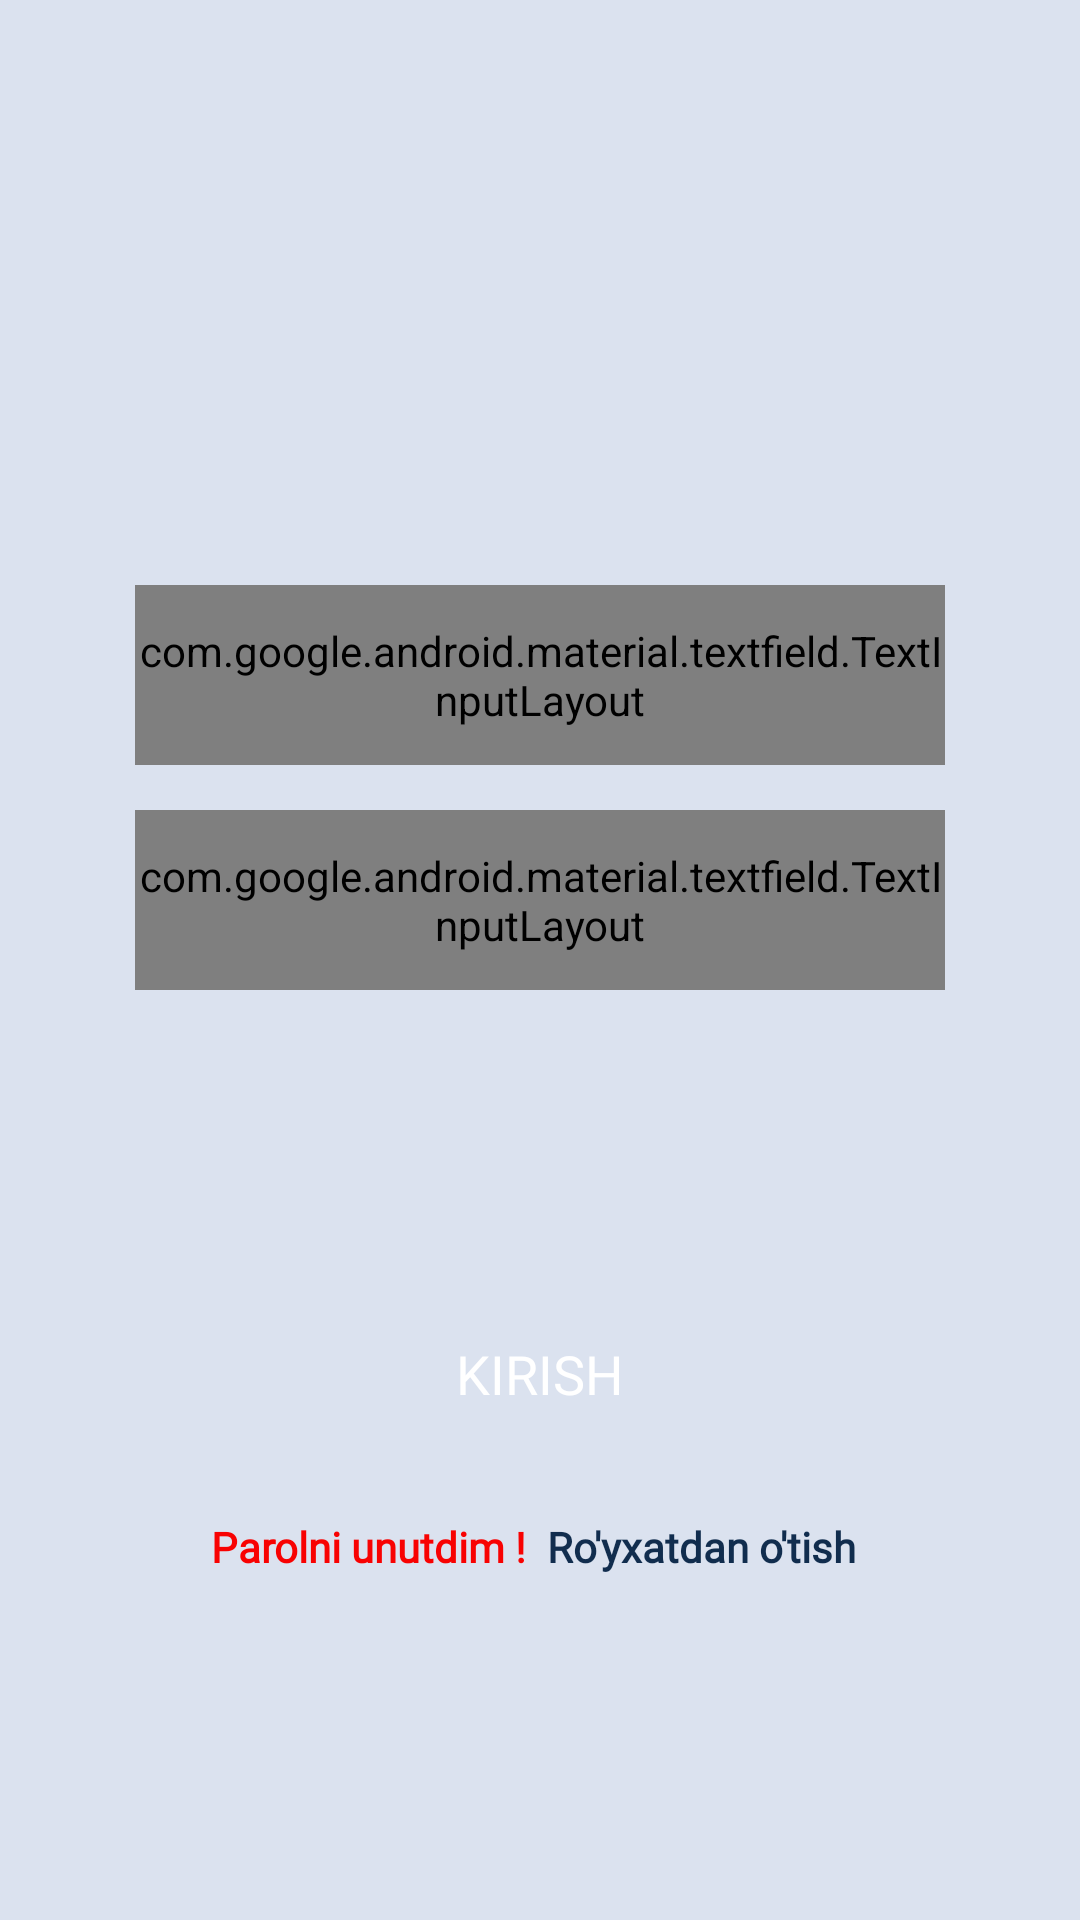

Layout XML and referenced resources for this Android screen:
<!-- AndroidManifest.xml: application theme Theme.SmartChild -->
<!-- res/layout/activity_sign_in_firebase.xml -->
<?xml version="1.0" encoding="utf-8"?>
<androidx.constraintlayout.widget.ConstraintLayout xmlns:android="http://schemas.android.com/apk/res/android"
    xmlns:app="http://schemas.android.com/apk/res-auto"
    xmlns:tools="http://schemas.android.com/tools"
    android:layout_width="match_parent"
    android:layout_height="match_parent"
    android:padding="45dp"
    android:background="@color/gray"
    tools:context=".SignIn_Up.SignIn_Firebase_Activity">

    <com.google.android.material.textfield.TextInputLayout
        android:id="@+id/email_Fairbase"
        style="@style/Widget.MaterialComponents.TextInputLayout.OutlinedBox"
        android:layout_width="match_parent"
        android:layout_height="60dp"
        android:layout_marginTop="150dp"
        app:layout_constraintEnd_toEndOf="parent"
        app:layout_constraintStart_toStartOf="parent"
        app:layout_constraintTop_toTopOf="parent"
        app:startIconDrawable="@drawable/ic_baseline_person_24"
        app:startIconTint="@color/primary"
        tools:ignore="MissingConstraints">

        <com.google.android.material.textfield.TextInputEditText
            android:layout_width="match_parent"
            android:layout_height="match_parent"
            android:fontFamily="@font/montserrat"
            android:hint="    Email"
            android:inputType="textWebEmailAddress"
            tools:ignore="HardcodedText" />
    </com.google.android.material.textfield.TextInputLayout>

    <com.google.android.material.textfield.TextInputLayout
        android:id="@+id/password_Fairbase"
        style="@style/Widget.MaterialComponents.TextInputLayout.OutlinedBox"
        android:layout_width="match_parent"
        android:layout_height="60dp"
        android:layout_gravity="center"
        android:layout_marginTop="15dp"
        app:endIconTint="@color/primary"
        app:passwordToggleEnabled="true"
        app:passwordToggleTint="@color/primary"
        app:layout_constraintEnd_toEndOf="parent"
        app:layout_constraintStart_toStartOf="parent"
        app:layout_constraintTop_toBottomOf="@+id/email_Fairbase"
        app:startIconDrawable="@drawable/ic_baseline_lock_24"
        app:startIconTint="@color/primary"
        tools:ignore="MissingConstraints">


        <com.google.android.material.textfield.TextInputEditText
            android:layout_width="match_parent"
            android:layout_height="wrap_content"
            android:fontFamily="@font/montserrat"
            android:hint="    Parol"
            android:inputType="textAutoComplete"
            tools:ignore="HardcodedText" />
    </com.google.android.material.textfield.TextInputLayout>

    <Button
        android:id="@+id/sign_In_Firebase"
        android:layout_width="wrap_content"
        android:layout_height="wrap_content"
        android:layout_marginTop="104dp"
        android:background="@drawable/input_rectangle_background"
        android:fontFamily="@font/montserrat"
        android:text="     Kirish     "
        android:textColor="@color/white"
        android:textSize="18sp"
        app:layout_constraintEnd_toEndOf="parent"
        app:layout_constraintStart_toStartOf="parent"
        app:layout_constraintTop_toBottomOf="@+id/password_Fairbase"
        tools:ignore="HardcodedText" />

    <TextView
        android:id="@+id/Forgot_Password_Firebase"
        android:layout_width="wrap_content"
        android:layout_height="wrap_content"
        android:layout_marginStart="25dp"
        android:layout_marginTop="24dp"
        android:fontFamily="@font/montserrat"
        android:text="Parolni unutdim !"
        android:textAlignment="center"
        android:textColor="@color/red"
        android:textSize="14sp"
        android:textStyle="bold"
        app:layout_constraintStart_toStartOf="parent"
        app:layout_constraintTop_toBottomOf="@+id/sign_In_Firebase"
        tools:ignore="HardcodedText" />

    <TextView
        android:id="@+id/GoToSignUpFirebase"
        android:layout_width="wrap_content"
        android:layout_height="wrap_content"
        android:layout_marginEnd="25dp"
        android:fontFamily="@font/montserrat"
        android:text="Ro'yxatdan o'tish"
        android:textAlignment="center"
        android:textColor="@color/primary"
        android:textSize="14sp"
        android:textStyle="bold"
        app:layout_constraintEnd_toEndOf="parent"
        app:layout_constraintHorizontal_bias="0.59"
        app:layout_constraintStart_toEndOf="@+id/Forgot_Password_Firebase"
        app:layout_constraintTop_toTopOf="@+id/Forgot_Password_Firebase"
        tools:ignore="HardcodedText" />


</androidx.constraintlayout.widget.ConstraintLayout>
<!-- resources referenced by this layout -->
<resources>
  <color name="gray">#DBE2EF</color>
  <color name="primary">#112D4E</color>
  <color name="red">#F80202</color>
  <color name="white">#FFFFFFFF</color>
  <!-- drawable ic_baseline_person_24 (drawable) -->
  <vector android:height="24dp" android:tint="@color/primary"
      android:viewportHeight="24" android:viewportWidth="24"
      android:width="24dp" xmlns:android="http://schemas.android.com/apk/res/android">
      <path android:fillColor="@android:color/white" android:pathData="M12,12c2.21,0 4,-1.79 4,-4s-1.79,-4 -4,-4 -4,1.79 -4,4 1.79,4 4,4zM12,14c-2.67,0 -8,1.34 -8,4v2h16v-2c0,-2.66 -5.33,-4 -8,-4z"/>
  </vector>
  <style name="Theme.SmartChild" parent="Theme.MaterialComponents.Light.NoActionBar">
          <item name="android:navigationBarColor">@android:color/transparent</item>
          <item name="android:statusBarColor">@color/green1</item>
          <item name="android:windowLightStatusBar">true</item>
      </style>
  <color name="green1">#029907</color>
</resources>
